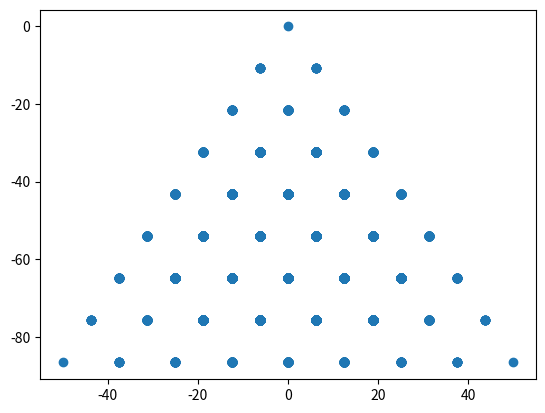

Generate this figure with matplotlib:
import matplotlib.pyplot as plt


t=100
x = [-t/2,0, t/2]
y = [-t*3**0.5/2,0,-t*3**0.5/2]
print(x,y)
vez=0
vezes=3
primeiro=0
ultimo=len(x)
while vez<vezes:
    vez+=1
    queimportanox=x[:]
    queimportanoy=y[:]
    for i in queimportanox:
        for j in queimportanox:
            x.append((i+j)/2)
            print(x[-1])
    for i in queimportanoy:
        for j in queimportanoy:
            y.append((i+j)/2)
            print(y[-1])
    x=x[len(queimportanox):]
    y=y[len(queimportanoy):]
    print(x,y)

plt.scatter(x, y)
plt.show()